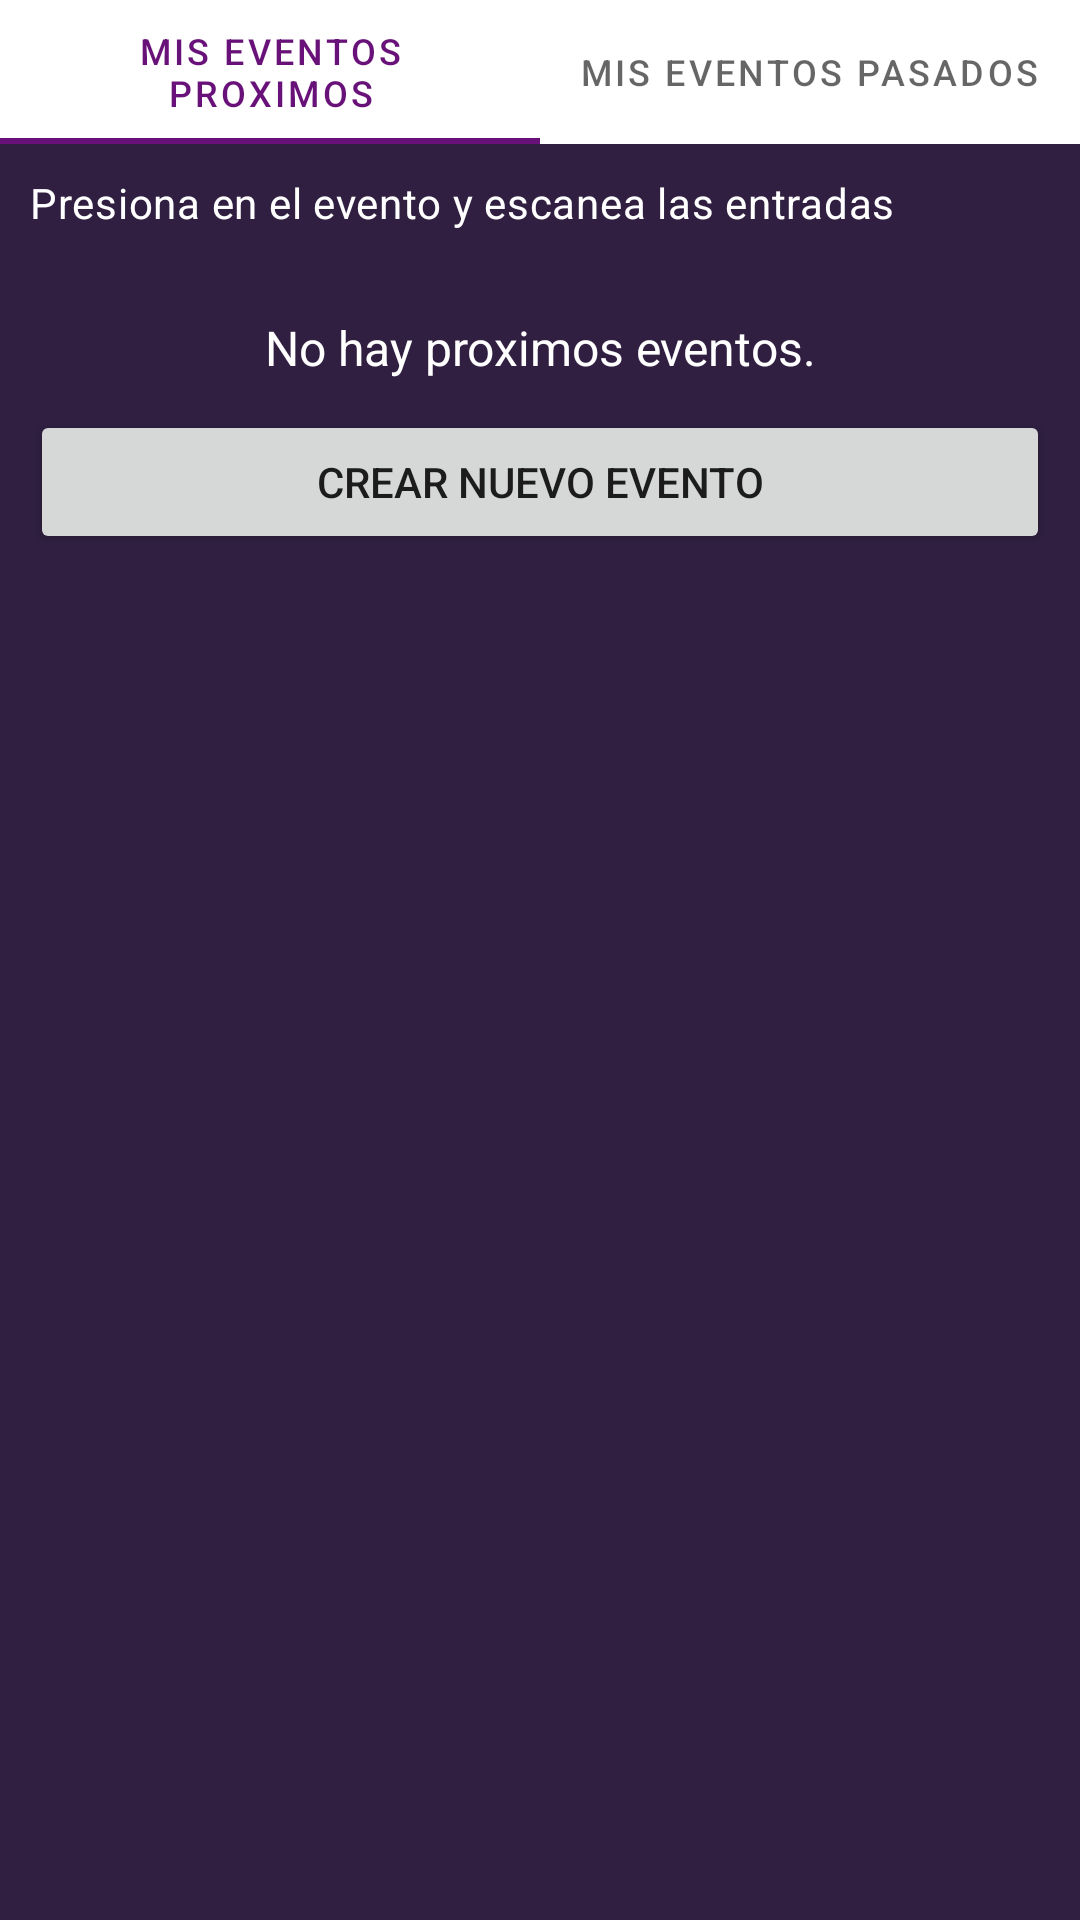

Produce the Android XML layout that renders to this screen, including the resource entries it uses.
<!-- AndroidManifest.xml: application theme Theme.Apparty -->
<!-- res/layout/fragment_organized_events.xml -->
<?xml version="1.0" encoding="utf-8"?>
<RelativeLayout xmlns:android="http://schemas.android.com/apk/res/android"
    xmlns:app="http://schemas.android.com/apk/res-auto"
    xmlns:tools="http://schemas.android.com/tools"
    android:layout_width="match_parent"
    android:layout_height="match_parent"
    android:background="@color/dark_blue"
    android:orientation="vertical"
    android:paddingBottom="10dp"
    tools:context=".OrganizedEventsFragment">

    <ScrollView
        android:id="@+id/scrollView"
        android:layout_width="match_parent"
        android:layout_height="wrap_content">
        <RelativeLayout
            android:layout_width="match_parent"
            android:layout_height="match_parent">

        <com.google.android.material.tabs.TabLayout
            android:id="@+id/tabLayout"
            android:layout_width="match_parent"
            android:layout_height="wrap_content"
            android:layout_marginBottom="10dp"
            android:background="#FFFFFF"
            app:tabIndicatorColor="@color/dark_pink">

            <com.google.android.material.tabs.TabItem
                android:layout_width="wrap_content"
                android:layout_height="wrap_content"
                android:text="Mis eventos proximos" />

            <com.google.android.material.tabs.TabItem
                android:layout_width="wrap_content"
                android:layout_height="wrap_content"
                android:text="Mis eventos pasados" />
        </com.google.android.material.tabs.TabLayout>



        <LinearLayout
            android:id="@+id/container"
            android:layout_width="match_parent"
            android:layout_height="match_parent"
            android:layout_below="@id/tabLayout"
            android:orientation="vertical">

            <LinearLayout
                android:id="@+id/nextEventsLayout"
                android:layout_width="match_parent"
                android:layout_height="match_parent"
                android:orientation="vertical">

                <TextView
                    android:id="@+id/textResume"
                    android:layout_width="wrap_content"
                    android:layout_height="wrap_content"
                    android:layout_marginHorizontal="10dp"
                    android:layout_marginBottom="8dp"
                    android:text="Presiona en el evento y escanea las entradas"
                    android:textAlignment="center"
                    android:textAppearance="?attr/textAppearanceBody2"
                    android:textColor="@color/white" />

                <ScrollView
                    android:layout_width="match_parent"
                    android:layout_height="match_parent"
                    android:layout_marginVertical="10dp">

                    <LinearLayout
                        android:layout_width="match_parent"
                        android:layout_height="wrap_content"
                        android:layout_marginHorizontal="10dp"
                        android:orientation="vertical">

                        <androidx.recyclerview.widget.RecyclerView
                            android:id="@+id/recyclerNextEvents"
                            android:layout_width="match_parent"
                            android:layout_height="wrap_content" />
                    </LinearLayout>
                </ScrollView>

                <TextView
                    android:id="@+id/noResultsNextEvents"
                    android:layout_width="match_parent"
                    android:layout_height="wrap_content"
                    android:layout_marginBottom="10dp"
                    android:gravity="center_horizontal"
                    android:text="No hay proximos eventos."
                    android:textColor="@color/white"
                    android:textSize="16sp" />
            </LinearLayout>

            <LinearLayout
                android:id="@+id/pastEventsLayout"
                android:layout_width="match_parent"
                android:layout_height="match_parent"
                android:orientation="vertical"
                android:visibility="gone">

                <ScrollView
                    android:layout_width="match_parent"
                    android:layout_height="wrap_content"
                    android:layout_marginVertical="10dp"
                    android:layout_weight="1">

                    <LinearLayout
                        android:layout_width="match_parent"
                        android:layout_height="wrap_content"
                        android:layout_marginHorizontal="10dp"
                        android:orientation="vertical">

                        <androidx.recyclerview.widget.RecyclerView
                            android:id="@+id/recyclerPastEvents"
                            android:layout_width="match_parent"
                            android:layout_height="wrap_content" />
                    </LinearLayout>
                </ScrollView>

                <TextView
                    android:id="@+id/noResultsPastEvents"
                    android:layout_width="match_parent"
                    android:layout_height="wrap_content"
                    android:layout_marginBottom="10dp"
                    android:gravity="center_horizontal"
                    android:text="No hay eventos pasados."
                    android:textColor="@color/white"
                    android:textSize="16sp" />
            </LinearLayout>
        </LinearLayout>

        <Button
            android:id="@+id/createEventBtn"
            android:layout_width="match_parent"
            android:layout_height="wrap_content"
            android:layout_marginHorizontal="10dp"
            android:layout_alignParentBottom="true"
            android:layout_below="@id/container"
            android:text="Crear nuevo evento" />

    </RelativeLayout>
    </ScrollView>
</RelativeLayout>
<!-- resources referenced by this layout -->
<resources>
  <color name="dark_blue">#301F41</color>
  <color name="dark_pink">#681178</color>
  <color name="white">#FFFFFFFF</color>
  <style name="Theme.Apparty" parent="Theme.MaterialComponents.DayNight.NoActionBar">
          
          <item name="colorPrimary">@color/dark_pink</item>
          <item name="colorPrimaryVariant">@color/dark_pink</item>
          <item name="colorOnPrimary">@color/white</item>
          
          <item name="colorSecondary">@color/pink</item>
          <item name="colorSecondaryVariant">@color/pink</item>
          <item name="colorOnSecondary">@color/white</item>
          
          <item name="android:statusBarColor">?attr/colorPrimaryVariant</item>
          
      </style>
  <color name="pink">#C042D7</color>
</resources>
